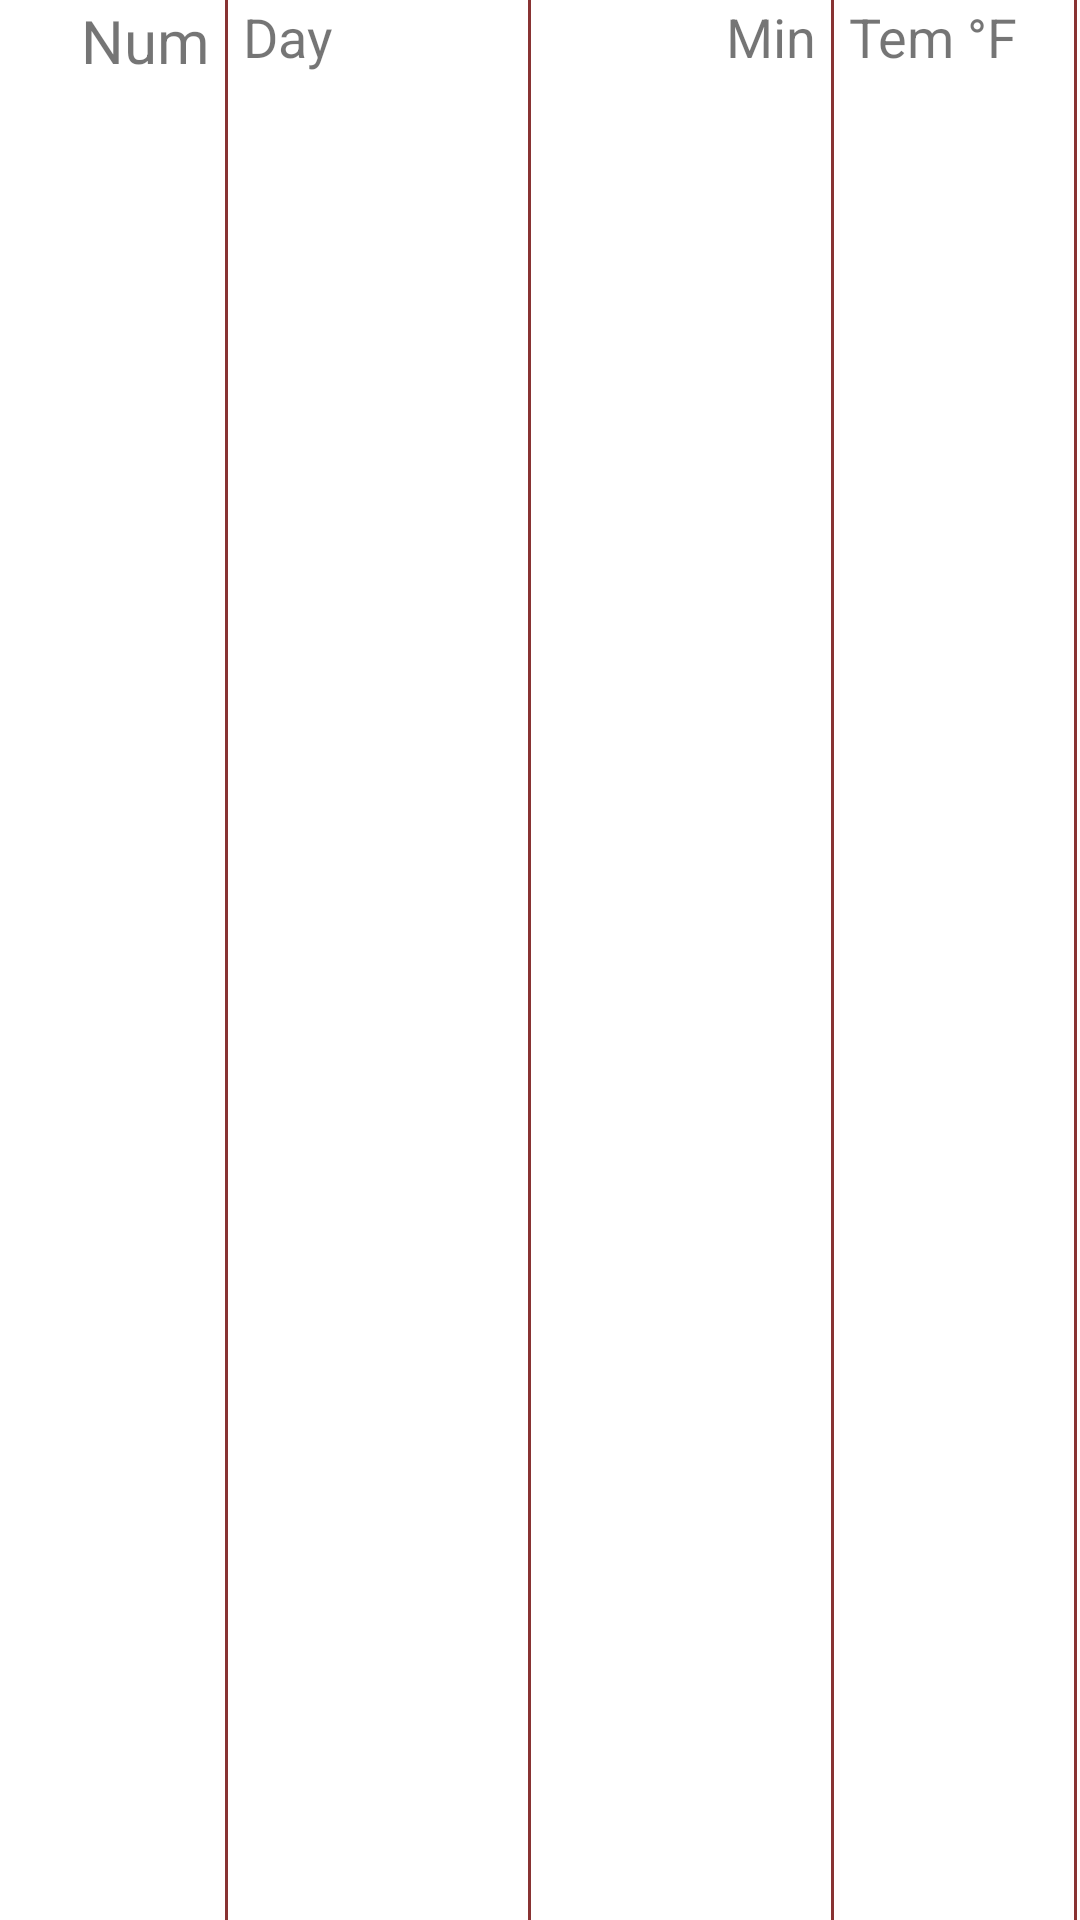

Android layout source for this screen:
<!-- AndroidManifest.xml: application theme AppTheme -->
<!-- res/layout/device_daily_row_header.xml -->
<?xml version="1.0" encoding="utf-8" standalone="no"?>
<LinearLayout xmlns:android="http://schemas.android.com/apk/res/android"
    android:id="@+id/sensor_daily_row"
    android:layout_width="wrap_content"
    android:layout_height="wrap_content"
    android:orientation="horizontal">

    <TextView
        android:id="@+id/row_daily_num"
        style="@style/table_num"
        android:text="@string/sensor_daily_row_header_row_daily_num" />

    <View style="@style/row_divider" />

    <TextView
        android:id="@+id/row_daily_day"
        android:layout_width="90dp"
        android:layout_height="match_parent"
        android:lines="1"
        android:text="@string/sensor_daily_row_header_row_daily_day"
        android:textSize="18dp" />

    <View style="@style/row_divider" />

    <TextView
        android:id="@+id/row_daily_temp_min_date"
        android:layout_width="90dp"
        android:layout_height="match_parent"
        android:gravity="right"
        android:text="@string/sensor_daily_row_header_row_daily_temp_min_date"
        android:textSize="18dp" />

    <View style="@style/row_divider" />

    <TextView
        android:id="@+id/row_daily_temp_min_temp"
        android:layout_width="70dp"
        android:layout_height="match_parent"
        android:text="@string/sensor_daily_row_header_row_daily_temp_min_temp"
        android:textSize="18dp" />

    <View style="@style/row_divider" />

    <TextView
        android:id="@+id/row_daily_temp_max_date"
        android:layout_width="90dp"
        android:layout_height="match_parent"
        android:gravity="right"
        android:text="@string/sensor_daily_row_header_row_daily_temp_max_date"
        android:textSize="18dp" />

    <View style="@style/row_divider" />

    <TextView
        android:id="@+id/row_daily_temp_max_temp"
        android:layout_width="70dp"
        android:layout_height="match_parent"
        android:text="@string/sensor_daily_row_header_row_daily_temp_max_temp"
        android:textSize="18dp" />


    <View style="@style/row_divider" />

    <TextView
        android:id="@+id/row_daily_hum_min_date"
        android:layout_width="90dp"
        android:layout_height="match_parent"
        android:gravity="right"
        android:text="@string/sensor_daily_row_header_row_daily_hum_min_date"
        android:textSize="18dp" />

    <View style="@style/row_divider" />

    <TextView
        android:id="@+id/row_daily_hum_min_hum"
        android:layout_width="70dp"
        android:layout_height="match_parent"
        android:text="@string/sensor_daily_row_header_row_daily_hum_min_hum"
        android:textSize="18dp" />

    <View style="@style/row_divider" />

    <TextView
        android:id="@+id/row_daily_hum_max_date"
        android:layout_width="90dp"
        android:layout_height="match_parent"
        android:gravity="right"
        android:text="@string/sensor_daily_row_header_row_daily_hum_max_date"
        android:textSize="18dp" />

    <View style="@style/row_divider" />

    <TextView
        android:id="@+id/row_daily_hum_max_hum"
        android:layout_width="70dp"
        android:layout_height="match_parent"
        android:text="@string/sensor_daily_row_header_row_daily_hum_max_hum"
        android:textSize="18dp" />
</LinearLayout>
<!-- resources referenced by this layout -->
<resources>
  <string name="sensor_daily_row_header_row_daily_day">Day</string>
  <string name="sensor_daily_row_header_row_daily_hum_max_date">Max</string>
  <string name="sensor_daily_row_header_row_daily_hum_max_hum">Hum %</string>
  <string name="sensor_daily_row_header_row_daily_hum_min_date">Min</string>
  <string name="sensor_daily_row_header_row_daily_hum_min_hum">Hum %</string>
  <string name="sensor_daily_row_header_row_daily_num">Num</string>
  <string name="sensor_daily_row_header_row_daily_temp_max_date">max</string>
  <string name="sensor_daily_row_header_row_daily_temp_max_temp">Tem °F</string>
  <string name="sensor_daily_row_header_row_daily_temp_min_date">Min</string>
  <string name="sensor_daily_row_header_row_daily_temp_min_temp">Tem °F</string>
  <style name="row_divider">
          <item name="android:layout_width">1dp</item>
          <item name="android:layout_height">match_parent</item>
          <item name="android:background">#833</item>
          <item name="android:layout_marginStart">5dp</item>
          <item name="android:layout_marginEnd">5dp</item>
      </style>
  <style name="table_num">
          <item name="android:layout_width">70dp</item>
          <item name="android:layout_height">match_parent</item>
          <item name="android:gravity">right</item>
          <item name="android:textSize">20sp</item>
      </style>
  <style name="AppTheme" parent="Theme.MaterialComponents.Light.DarkActionBar">
          
          <item name="colorPrimary">@color/colorPrimary</item>
          <item name="colorPrimaryDark">@color/colorPrimaryDark</item>
          <item name="colorAccent">@color/colorAccent</item>
      </style>
  <color name="colorPrimary">#6200EE</color>
  <color name="colorPrimaryDark">#3700B3</color>
  <color name="colorAccent">#03DAC5</color>
</resources>
